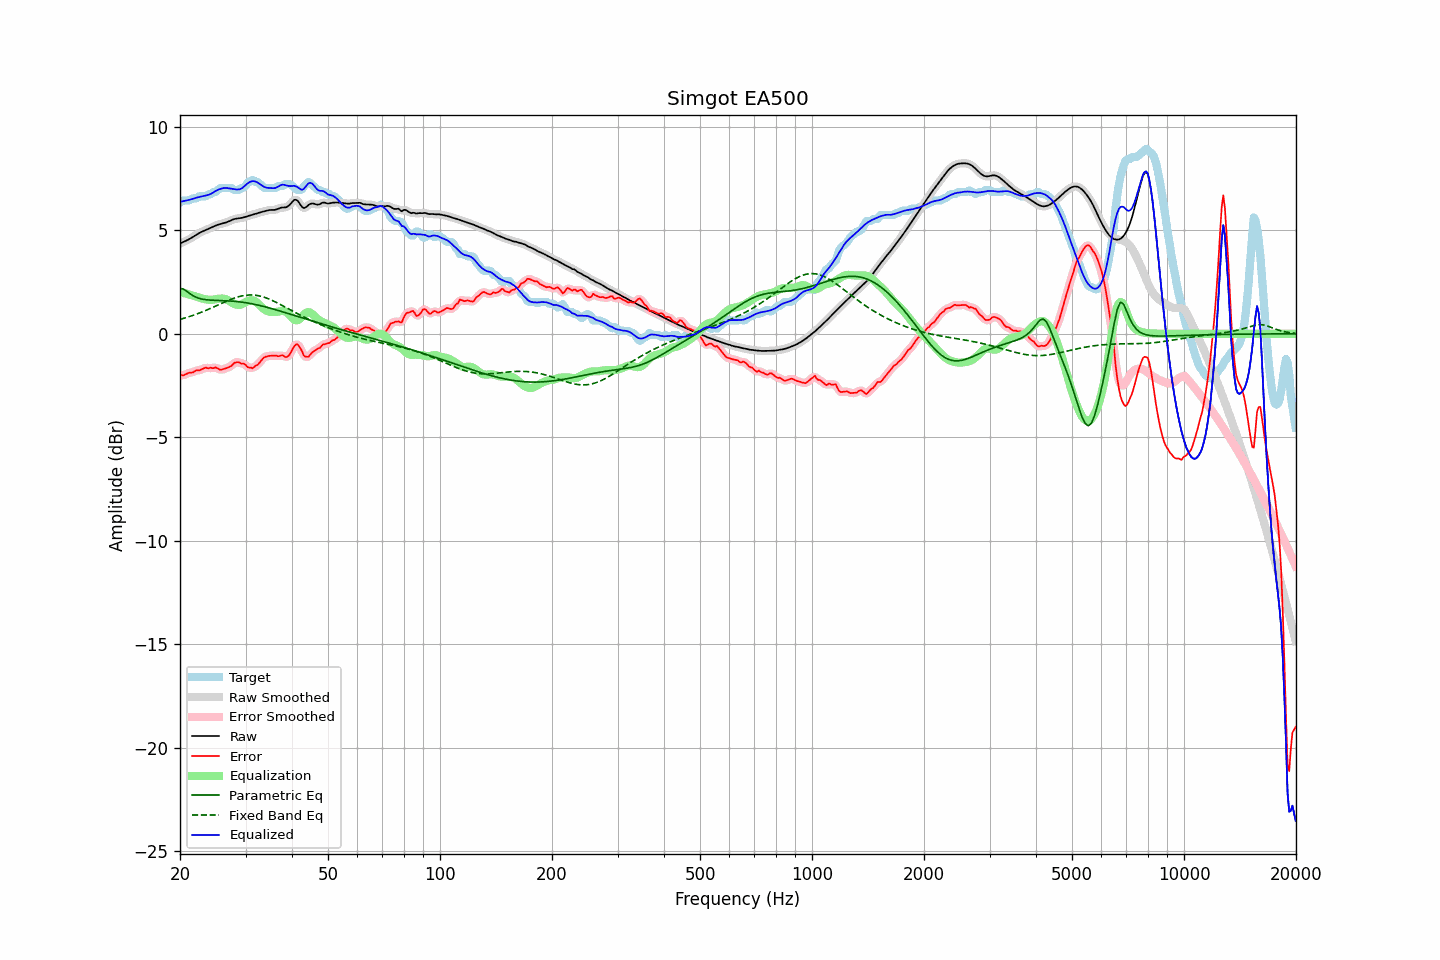

The table this chart was drawn from, first rows:
frequency, raw, error, smoothed, error_smoothed, equalization, parametric_eq, fixed_band_eq, equalized_raw, equalized_smoothed, target
20.00, 4.36, -1.98, 4.36, -1.99, 2.01, 2.19, 0.70, 6.38, 6.38, 6.35
20.20, 4.40, -2.00, 4.40, -2.00, 2.00, 2.18, 0.72, 6.39, 6.39, 6.40
20.40, 4.43, -2.01, 4.43, -1.99, 1.98, 2.17, 0.74, 6.41, 6.41, 6.45
20.61, 4.47, -1.98, 4.47, -1.98, 1.96, 2.12, 0.76, 6.43, 6.43, 6.45
20.81, 4.50, -1.94, 4.51, -1.94, 1.94, 2.07, 0.79, 6.44, 6.44, 6.45
21.02, 4.54, -1.90, 4.54, -1.90, 1.91, 2.01, 0.81, 6.46, 6.46, 6.45
21.23, 4.58, -1.87, 4.59, -1.89, 1.89, 1.95, 0.84, 6.48, 6.48, 6.45
21.44, 4.63, -1.88, 4.63, -1.87, 1.87, 1.90, 0.86, 6.50, 6.50, 6.51
21.66, 4.68, -1.87, 4.68, -1.85, 1.84, 1.85, 0.89, 6.52, 6.52, 6.55
21.87, 4.73, -1.82, 4.73, -1.82, 1.82, 1.81, 0.92, 6.55, 6.55, 6.55
22.09, 4.78, -1.77, 4.78, -1.79, 1.79, 1.77, 0.94, 6.57, 6.57, 6.55
22.31, 4.83, -1.76, 4.83, -1.77, 1.77, 1.74, 0.97, 6.59, 6.59, 6.58
22.54, 4.87, -1.78, 4.87, -1.75, 1.74, 1.71, 1.00, 6.61, 6.61, 6.65
22.76, 4.91, -1.74, 4.91, -1.74, 1.72, 1.69, 1.03, 6.63, 6.63, 6.65
22.99, 4.95, -1.70, 4.95, -1.70, 1.70, 1.67, 1.06, 6.65, 6.65, 6.65
23.22, 4.98, -1.67, 4.98, -1.66, 1.68, 1.66, 1.10, 6.66, 6.66, 6.65
23.45, 5.01, -1.63, 5.01, -1.66, 1.67, 1.65, 1.13, 6.68, 6.68, 6.65
23.69, 5.05, -1.66, 5.05, -1.65, 1.65, 1.64, 1.16, 6.70, 6.70, 6.71
23.92, 5.08, -1.67, 5.08, -1.65, 1.64, 1.63, 1.19, 6.72, 6.72, 6.75
24.16, 5.12, -1.63, 5.12, -1.66, 1.64, 1.63, 1.23, 6.76, 6.76, 6.75
24.40, 5.15, -1.66, 5.15, -1.65, 1.65, 1.62, 1.26, 6.80, 6.80, 6.81
24.65, 5.19, -1.66, 5.19, -1.64, 1.66, 1.62, 1.30, 6.85, 6.85, 6.85
24.89, 5.22, -1.62, 5.22, -1.65, 1.67, 1.62, 1.33, 6.90, 6.89, 6.85
25.14, 5.25, -1.65, 5.25, -1.66, 1.68, 1.61, 1.37, 6.94, 6.94, 6.91
25.39, 5.28, -1.70, 5.28, -1.69, 1.69, 1.61, 1.40, 6.97, 6.97, 6.98
25.65, 5.30, -1.74, 5.30, -1.72, 1.70, 1.61, 1.44, 7.00, 7.00, 7.05
25.91, 5.32, -1.73, 5.32, -1.73, 1.70, 1.61, 1.48, 7.03, 7.02, 7.05
26.16, 5.34, -1.71, 5.34, -1.71, 1.70, 1.60, 1.51, 7.04, 7.04, 7.05
26.43, 5.36, -1.69, 5.36, -1.68, 1.69, 1.60, 1.55, 7.05, 7.05, 7.05
26.69, 5.39, -1.66, 5.39, -1.66, 1.66, 1.60, 1.58, 7.05, 7.05, 7.05
26.96, 5.42, -1.63, 5.42, -1.63, 1.62, 1.59, 1.61, 7.04, 7.04, 7.05
27.23, 5.46, -1.59, 5.46, -1.59, 1.57, 1.59, 1.64, 7.02, 7.02, 7.05
27.50, 5.49, -1.55, 5.49, -1.53, 1.52, 1.58, 1.67, 7.01, 7.01, 7.05
27.77, 5.52, -1.47, 5.52, -1.47, 1.48, 1.58, 1.70, 7.00, 7.00, 6.99
28.05, 5.55, -1.40, 5.55, -1.41, 1.44, 1.57, 1.73, 6.99, 6.99, 6.95
28.33, 5.57, -1.38, 5.57, -1.37, 1.41, 1.56, 1.76, 6.98, 6.98, 6.95
28.62, 5.58, -1.37, 5.58, -1.38, 1.40, 1.55, 1.78, 6.97, 6.97, 6.95
28.90, 5.59, -1.39, 5.59, -1.40, 1.40, 1.54, 1.80, 6.98, 6.98, 6.97
29.19, 5.60, -1.45, 5.60, -1.42, 1.42, 1.54, 1.82, 7.02, 7.02, 7.04
29.48, 5.61, -1.43, 5.61, -1.44, 1.45, 1.52, 1.84, 7.06, 7.07, 7.05
29.78, 5.64, -1.46, 5.64, -1.48, 1.49, 1.51, 1.85, 7.13, 7.13, 7.09
30.08, 5.66, -1.52, 5.66, -1.53, 1.54, 1.50, 1.86, 7.20, 7.20, 7.18
30.38, 5.69, -1.61, 5.69, -1.58, 1.58, 1.49, 1.87, 7.27, 7.27, 7.30
30.68, 5.71, -1.63, 5.71, -1.63, 1.61, 1.47, 1.88, 7.32, 7.32, 7.35
30.99, 5.73, -1.63, 5.73, -1.66, 1.62, 1.46, 1.88, 7.36, 7.36, 7.36
31.30, 5.76, -1.67, 5.76, -1.64, 1.62, 1.45, 1.88, 7.38, 7.38, 7.43
31.61, 5.78, -1.62, 5.78, -1.61, 1.60, 1.43, 1.87, 7.38, 7.38, 7.39
31.93, 5.80, -1.54, 5.80, -1.57, 1.56, 1.41, 1.86, 7.36, 7.36, 7.35
32.24, 5.83, -1.52, 5.83, -1.50, 1.49, 1.40, 1.85, 7.32, 7.32, 7.35
32.57, 5.85, -1.44, 5.85, -1.43, 1.42, 1.38, 1.84, 7.27, 7.27, 7.29
32.89, 5.87, -1.35, 5.87, -1.35, 1.34, 1.36, 1.82, 7.22, 7.22, 7.22
33.22, 5.89, -1.25, 5.89, -1.25, 1.27, 1.34, 1.80, 7.16, 7.16, 7.14
33.55, 5.91, -1.17, 5.91, -1.17, 1.21, 1.32, 1.78, 7.12, 7.12, 7.08
33.89, 5.93, -1.12, 5.93, -1.12, 1.15, 1.30, 1.75, 7.08, 7.08, 7.05
34.23, 5.95, -1.09, 5.95, -1.09, 1.11, 1.28, 1.72, 7.06, 7.06, 7.05
34.57, 5.97, -1.08, 5.97, -1.07, 1.08, 1.26, 1.69, 7.05, 7.05, 7.05
34.92, 5.98, -1.06, 5.98, -1.07, 1.06, 1.24, 1.66, 7.04, 7.04, 7.05
35.27, 5.99, -1.06, 5.98, -1.06, 1.05, 1.22, 1.63, 7.04, 7.04, 7.05
35.62, 5.99, -1.06, 5.99, -1.06, 1.05, 1.20, 1.59, 7.04, 7.04, 7.05
35.97, 5.99, -1.06, 5.99, -1.06, 1.05, 1.17, 1.55, 7.04, 7.05, 7.05
... 635 more rows
